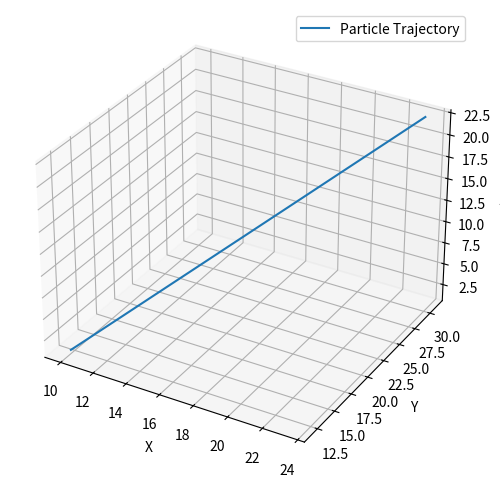

Generate this figure with matplotlib:
import numpy as np
import matplotlib.pyplot as plt

# Initialization
dt = 0.5e-3  # Time step
qm = 100  # Charge-to-mass ratio
n_iter = 1000  # Number of iterations
initial_v = np.array([2., 3., 4.])  # Initial velocity
initial_x = np.array([10., 12., 1.])  # Initial position
b_field = np.array([5., 7., 8.])  # Magnetic field
e_field = np.array([1., 2., 1.])  # Electric field
x_mem = np.zeros((n_iter, 3))  # Memory for positions

# Calculate s and t vectors
t_vec = qm * b_field * dt / 2  # Magnetic field term for velocity rotation
s_vec = 2 * t_vec / (1 + np.dot(t_vec, t_vec))  # Scaling factor for the rotation

# Boris' algorithm
v = initial_v.copy()
x = initial_x.copy()
for idx in range(n_iter):
    # Step 3: Half-step velocity update for electric field
    v_minus = v + (e_field * qm * dt / 2)

    # Step 4: Rotation due to magnetic field
    v_prime = v_minus + np.cross(v_minus, t_vec)
    v_plus = v_minus + np.cross(v_prime, s_vec)

    # Step 5: Complete the velocity step with the second half-step for electric field
    v = v_plus + (e_field * qm * dt / 2)

    # Step 6: Update position, using the average velocity over the timestep
    x += (v_plus + v_minus) / 2 * dt

    # Store the results in x_mem for plotting
    x_mem[idx, :] = x

# Plotting
fig, ax = plt.subplots(subplot_kw={'projection': '3d'}, figsize=(8, 6))
ax.set_xlabel('X')
ax.set_ylabel('Y')
ax.set_zlabel('Z')
ax.plot(x_mem[:, 0], x_mem[:, 1], x_mem[:, 2], label='Particle Trajectory')
ax.legend()
plt.show()

